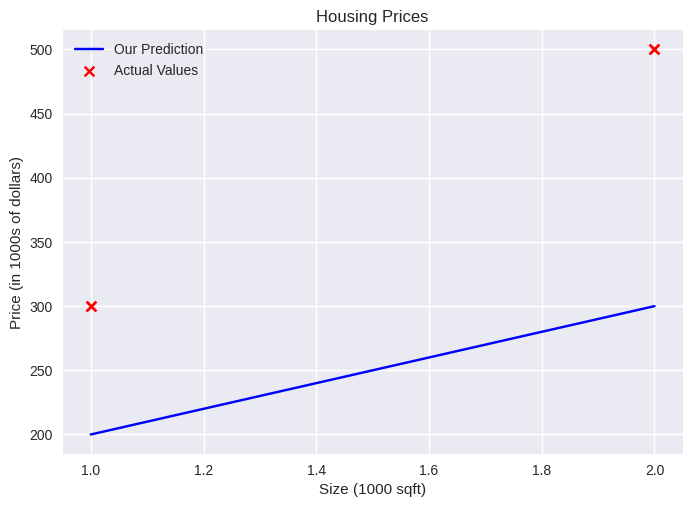

Python code for this plot:
import numpy as np
import matplotlib.pyplot as plt

print(plt.style.available)

plt.style.use("seaborn-v0_8")  # Updated syntax for matplotlib 3.6+

# x_train is the input variable (size in 1000 square feet)
# y_train is the target (price in 1000s of dollars)
x_train = np.array([1.0, 2.0])
y_train = np.array([300.0, 500.0])
print(f"x_train = {x_train}")
print(f"y_train = {y_train}")

# m is the number of training examples
print(f"x_train.shape: {x_train.shape}")
m = x_train.shape[0]
print(f"Number of training examples is: {m}")
# m is the number of training examples
m = len(x_train)
print(f"Number of training examples is: {m}")
i = 1  # Change this to 1 to see (x^1, y^1)

x_i = x_train[i]
y_i = y_train[i]
print(f"(x^({i}), y^({i})) = ({x_i}, {y_i})")
# Plot the data points
plt.scatter(x_train, y_train, marker="x", c="r")
# Set the title
plt.title("Housing Prices")
# Set the y-axis label
plt.ylabel("Price (in 1000s of dollars)")
# Set the x-axis label
plt.xlabel("Size (1000 sqft)")
plt.show()
w = 100
b = 100
print(f"w: {w}")
print(f"b: {b}")


def compute_model_output(x, w, b):
    """
    Computes the prediction of a linear model
    Args:
      x (ndarray (m,)): Data, m examples
      w,b (scalar)    : model parameters
    Returns
      f_wb (ndarray (m,)): model prediction
    """
    m = x.shape[0]
    f_wb = np.zeros(m)
    for i in range(m):
        f_wb[i] = w * x[i] + b

    return f_wb


tmp_f_wb = compute_model_output(
    x_train,
    w,
    b,
)

# Plot our model prediction
plt.plot(x_train, tmp_f_wb, c="b", label="Our Prediction")

# Plot the data points
plt.scatter(x_train, y_train, marker="x", c="r", label="Actual Values")

# Set the title
plt.title("Housing Prices")
# Set the y-axis label
plt.ylabel("Price (in 1000s of dollars)")
# Set the x-axis label
plt.xlabel("Size (1000 sqft)")
plt.legend()
plt.show()
w = 200
b = 100
x_i = 1.2
cost_1200sqft = w * x_i + b

print(f"${cost_1200sqft:.0f} thousand dollars")
